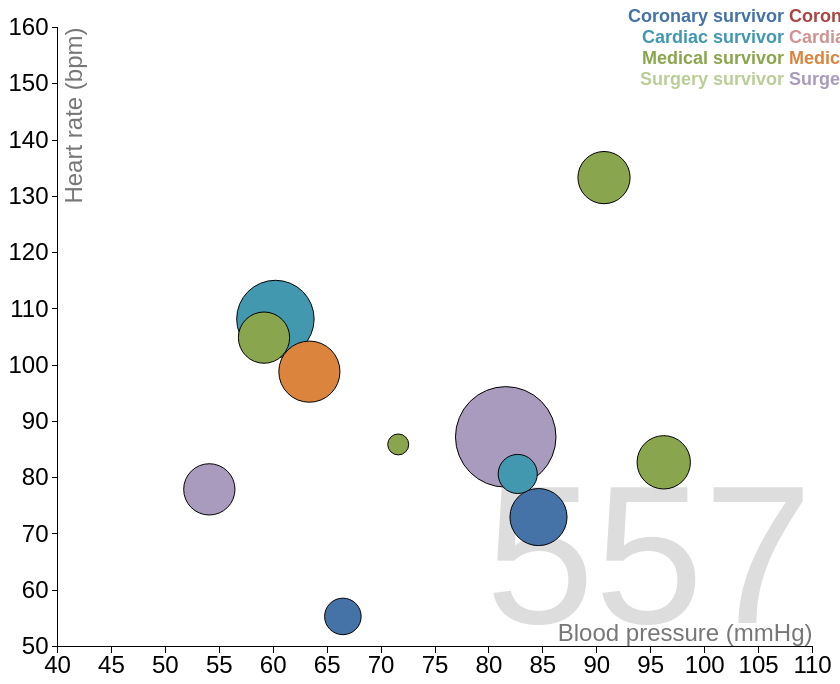
D3 v2 page, settled after 360 driven frames (6 s of simulated time); the page loaded 1 data file(s).


$(document).ready(function() {

// Various accessors that specify the four dimensions of data to visualize.
function x(d) { return d.income; }
function y(d) { return d.lifeExpectancy; }
function radius(d) { return d.population; }
function color(d) { 
console.log(d.region);
return d.region;
}
function key(d) { return d.name; }

// Chart dimensions.
var margin = {top: 19.5, right: 19.5, bottom: 29.5, left: 49.5},
width = document.documentElement.clientWidth - 200 - margin.right - margin.left,
height = document.documentElement.clientHeight - 100 - margin.top - margin.bottom;

if(width < 0) { width = 1000 }
if(height < 0) { height = 600 }

// Various scales. These domains make assumptions of data, naturally.
//var xScale = d3.scale.log().domain([0, 1e5]).range([0, width]),
var xScale = d3.scale.linear().domain([40, 110]).range([0, width]),  
yScale = d3.scale.linear().domain([50, 160]).range([height, 0]),
radiusScale = d3.scale.sqrt().domain([35, 43]).range([0, 100]),
colorScale = d3.scale.category10();

// The x & y axes.
var xAxis = d3.svg.axis().orient("bottom").scale(xScale).ticks(12, d3.format(",d")),
yAxis = d3.svg.axis().scale(yScale).orient("left");

// Create the SVG container and set the origin.
var svg = d3.select("#chart").append("svg")
.attr("width", width + margin.left + margin.right)
.attr("height", height + margin.top + margin.bottom)
.append("g")
.attr("transform", "translate(" + margin.left + "," + margin.top + ")");

// Add the x-axis.
svg.append("g")
.attr("class", "x axis")
.attr("transform", "translate(0," + height + ")")
.call(xAxis);

// Add the y-axis.
svg.append("g")
.attr("class", "y axis")
.call(yAxis);

// Add an x-axis label.
svg.append("text")
.attr("class", "x label")
.attr("text-anchor", "end")
.attr("x", width)
.attr("y", height - 6)
.text("Blood pressure (mmHg)");

// Add a y-axis label.
svg.append("text")
.attr("class", "y label")
.attr("text-anchor", "end")
.attr("y", 6)
.attr("dy", ".75em")
.attr("transform", "rotate(-90)")
.text("Heart rate (bpm)");

// Add the time label; the value is set on transition.
var label = svg.append("text")
.attr("class", "time label")
.attr("text-anchor", "end")
.attr("y", height - 24)
.attr("x", width)
.text("0000");

// Load the data.
d3.json("NewCommons.json", function(parliment) {

// A bisector since many nation's data is sparsely-defined.
var bisect = d3.bisector(function(d) { return d[0]; });

// Add a dot per nation. Initialize the data at 1945, and set the colors.
var dot = svg.append("g")
  .attr("class", "dots")
.selectAll(".dot")
  .data(interpolateData(19))
.enter().append("circle")
  .attr("class", "dot")
    .style("fill", function(d) {
        if(d.class == 1) {
            return "#4572a7";
        }
        if(d.class == 2) {
            return "#4198af";
        }
        if(d.class == 3) {
            return "#89a54e";
        }
        if(d.class == 4) {
            return "#b9cd96";
        }
        if(d.class == 5) {
            return "#aa4643";
        }
        if(d.class == 6) {
            return "#d19392";
        }
        if(d.class == 7) {
            return "#db843d";
        }
        if(d.class == 8) {
            return "#a99bbd";
        }
        return "#000";
    })
  //.style("fill", function(d) { return colorScale(color(d)); })
  .call(position)
  .sort(order);

// Add a title.
dot.append("title")
  .text(function(d) { return d.name; });

// Add an overlay for the time label.
var box = label.node().getBBox();

var overlay = svg.append("rect")
    .attr("class", "overlay")
    .attr("x", box.x)
    .attr("y", box.y)
    .attr("width", box.width)
    .attr("height", box.height)
    .on("mouseover", enableInteraction);

// Start a transition that interpolates the data based on time.
svg.transition()
  .duration(30000)
  .ease("linear")
  .tween("time", tweentime)
  .each("end", enableInteraction);

// Positions the dots based on data.
function position(dot) {
dot .attr("cx", function(d) { return xScale(x(d)); })
    .attr("cy", function(d) { return yScale(y(d)); })
    .attr("r", function(d) { return radiusScale(radius(d)); });
}

// Defines a sort order so that the smallest dots are drawn on top.
function order(a, b) {
return radius(b) - radius(a);
}

// After the transition finishes, you can mouseover to change the time.
function enableInteraction() {
var timeScale = d3.scale.linear()
    .domain([0, 48*60])
    .range([box.x + 10, box.x + box.width - 10])
    .clamp(true);

// Cancel the current transition, if any.
svg.transition().duration(0);

overlay
    .on("mouseover", mouseover)
    .on("mouseout", mouseout)
    .on("mousemove", mousemove)
    .on("touchmove", mousemove);

function mouseover() {
  label.classed("active", true);
}

function mouseout() {
  label.classed("active", false);
}

function mousemove() {
  displaytime(timeScale.invert(d3.mouse(this)[0]));
}
}

// Tweens the entire chart by first tweening the time, and then the data.
// For the interpolated data, the dots and label are redrawn.
function tweentime() {
var time = d3.interpolateNumber(0, 48*60);
return function(t) { displaytime(time(t)); };
}

// Updates the display to show the specified time.
function displaytime(time) {
dot.data(interpolateData(time), key).call(position).sort(order);
label.text(Math.round(time));
}

// Interpolates the dataset for the given (fractional) time.
function interpolateData(time) {
return parliment.map(function(d) {
  return {
    name: d.id,
    region: d.icuType,
    icuType: d.icuType,
    death: d.inHopsitalDeath,
    class: d.inHopsitalDeath * 4 + d.icuType,
    population: interpolateValues(d.temp, time),
    income: interpolateValues(d.nimap, time),
    lifeExpectancy: interpolateValues(d.hr, time)
  };
});
}

// Finds (and possibly interpolates) the value for the specified time.
function interpolateValues(values, time) {
var i = bisect.left(values, time, 0, values.length - 1),
    a = values[i];
if (i > 0) {
  var b = values[i - 1],
      t = (time - a[0]) / (b[0] - a[0]);
  return a[1] * (1 - t) + b[1] * t;
}
return a[1];
}
});

});


### data: NewCommons.json
[
 {
  "id": 132545,
  "icuType": 3,
  "inHopsitalDeath": 0,
  "nimap": [
   [
    138,
    75.33
   ],
   [
    153,
    82
   ],
   [
    213,
    69.67
   ],
   [
    273,
    72.67
   ],
   [
    333,
    63.67
   ],
   [
    363,
    70.67
   ],
   [
    393,
    70.67
   ],
   [
    408,
    80
   ],
   "... 35 more items"
  ],
  "hr": [
   [
    138,
    93
   ],
   [
    153,
    84
   ],
   [
    213,
    94
   ],
   [
    273,
    87
   ],
   [
    333,
    82
   ],
   [
    363,
    82
   ],
   [
    393,
    86
   ],
   [
    408,
    84
   ],
   "... 40 more items"
  ],
  "temp": [
   [
    138,
    37.8
   ],
   [
    273,
    35.8
   ],
   [
    363,
    36.9
   ],
   [
    453,
    37
   ],
   [
    513,
    37.2
   ],
   [
    573,
    37
   ],
   [
    633,
    36.8
   ],
   [
    753,
    37.1
   ],
   "... 7 more items"
  ]
 },
 {
  "id": 132547,
  "icuType": 1,
  "inHopsitalDeath": 0,
  "nimap": [
   [
    293,
    102.3
   ],
   [
    353,
    61.67
   ]
  ],
  "hr": [
   [
    293,
    78
   ],
   [
    353,
    71
   ],
   [
    383,
    84
   ],
   [
    398,
    85
   ],
   [
    413,
    75
   ],
   [
    473,
    73
   ],
   [
    533,
    80
   ],
   [
    593,
    74
   ],
   "... 39 more items"
  ],
  "temp": [
   [
    383,
    35.8
   ],
   [
    833,
    37.7
   ],
   [
    1193,
    37.8
   ],
   [
    1553,
    37.3
   ],
   [
    1793,
    38.2
   ],
   [
    2033,
    38.1
   ],
   [
    2273,
    37.8
   ],
   [
    2513,
    38.2
   ],
   "... 1 more items"
  ]
 },
 {
  "id": 132551,
  "icuType": 4,
  "inHopsitalDeath": 1,
  "nimap": [
   [
    310,
    67.33
   ],
   [
    340,
    68.67
   ],
   [
    400,
    60.67
   ],
   [
    460,
    53.67
   ],
   [
    520,
    56.33
   ],
   [
    640,
    49
   ],
   [
    700,
    57
   ],
   [
    820,
    56.33
   ],
   "... 35 more items"
  ],
  "hr": [
   [
    5,
    109
   ],
   [
    10,
    109
   ],
   [
    40,
    104
   ],
   [
    70,
    97
   ],
   [
    100,
    91
   ],
   [
    310,
    87
   ],
   [
    340,
    77
   ],
   [
    400,
    87
   ],
   "... 64 more items"
  ],
  "temp": [
   [
    0,
    38
   ],
   [
    400,
    35.6
   ],
   [
    640,
    37.7
   ],
   [
    880,
    37.1
   ],
   [
    1090,
    37.7
   ],
   [
    1360,
    36.7
   ],
   [
    1540,
    36.6
   ],
   [
    1780,
    36.4
   ],
   "... 28 more items"
  ]
 },
 {
  "id": 132554,
  "icuType": 3,
  "inHopsitalDeath": 0,
  "nimap": [
   [
    237,
    93.33
   ],
   [
    267,
    92
   ],
   [
    327,
    90.33
   ],
   [
    387,
    90
   ],
   [
    447,
    81.33
   ],
   [
    507,
    91.33
   ],
   [
    537,
    90.67
   ],
   [
    567,
    90.67
   ],
   "... 38 more items"
  ],
  "hr": [
   [
    237,
    127
   ],
   [
    267,
    127
   ],
   [
    327,
    130
   ],
   [
    387,
    128
   ],
   [
    447,
    128
   ],
   [
    507,
    133
   ],
   [
    537,
    132
   ],
   [
    567,
    134
   ],
   "... 38 more items"
  ],
  "temp": [
   [
    237,
    37.3
   ],
   [
    567,
    37
   ],
   [
    807,
    37.2
   ],
   [
    1047,
    36.8
   ],
   [
    1287,
    36.9
   ],
   [
    1527,
    36.7
   ],
   [
    1767,
    36.8
   ],
   [
    2007,
    36.7
   ],
   "... 2 more items"
  ]
 },
 {
  "id": 132555,
  "icuType": 2,
  "inHopsitalDeath": 0,
  "nimap": [
   [
    2817,
    82.67
   ],
   [
    2877,
    68.67
   ]
  ],
  "hr": [
   [
    57,
    67
   ],
   [
    72,
    68
   ],
   [
    87,
    72
   ],
   [
    102,
    74
   ],
   [
    117,
    76
   ],
   [
    132,
    77
   ],
   [
    147,
    79
   ],
   [
    162,
    79
   ],
   "... 50 more items"
  ],
  "temp": [
   [
    57,
    34.8
   ],
   [
    87,
    34.9
   ],
   [
    117,
    35.7
   ],
   [
    147,
    36
   ],
   [
    177,
    36.1
   ],
   [
    207,
    36.1
   ],
   [
    237,
    36.3
   ],
   [
    297,
    36.1
   ],
   "... 22 more items"
  ]
 },
 {
  "id": 132556,
  "icuType": 3,
  "inHopsitalDeath": 0,
  "nimap": [
   [
    63,
    55
   ],
   [
    108,
    50
   ],
   [
    168,
    54
   ],
   [
    183,
    55
   ],
   [
    228,
    54
   ],
   [
    243,
    53
   ],
   [
    258,
    53
   ],
   [
    288,
    55
   ],
   "... 51 more items"
  ],
  "hr": [
   [
    63,
    101
   ],
   [
    108,
    97
   ],
   [
    168,
    84
   ],
   [
    183,
    87
   ],
   [
    228,
    89
   ],
   [
    243,
    67
   ],
   [
    258,
    82
   ],
   [
    288,
    57
   ],
   "... 56 more items"
  ],
  "temp": [
   [
    63,
    36.7
   ],
   [
    168,
    37.1
   ],
   [
    183,
    37.2
   ],
   [
    228,
    36.5
   ],
   [
    288,
    36.7
   ],
   [
    348,
    37
   ],
   [
    363,
    37
   ],
   [
    378,
    36.3
   ],
   "... 16 more items"
  ]
 },
 {
  "id": 132567,
  "icuType": 2,
  "inHopsitalDeath": 0,
  "nimap": [
   [
    65,
    67.67
   ],
   [
    185,
    73
   ],
   [
    200,
    69
   ],
   [
    215,
    68
   ],
   [
    785,
    55
   ],
   [
    800,
    50.67
   ],
   [
    845,
    65
   ],
   [
    1505,
    52
   ],
   "... 22 more items"
  ],
  "hr": [
   [
    35,
    84
   ],
   [
    50,
    84
   ],
   [
    65,
    84
   ],
   [
    70,
    90
   ],
   [
    80,
    90
   ],
   [
    95,
    91
   ],
   [
    110,
    93
   ],
   [
    125,
    94
   ],
   "... 58 more items"
  ],
  "temp": [
   [
    35,
    35.5
   ],
   [
    50,
    35.7
   ],
   [
    65,
    35.7
   ],
   [
    70,
    35.9
   ],
   [
    80,
    35.9
   ],
   [
    95,
    36.1
   ],
   [
    110,
    36.2
   ],
   [
    125,
    35.9
   ],
   "... 43 more items"
  ]
 },
 {
  "id": 132568,
  "icuType": 3,
  "inHopsitalDeath": 0,
  "nimap": [
   [
    6,
    76
   ],
   [
    21,
    72
   ],
   [
    36,
    67
   ],
   [
    66,
    68
   ],
   [
    126,
    69
   ],
   [
    186,
    70
   ],
   [
    246,
    65
   ],
   [
    306,
    68
   ],
   "... 29 more items"
  ],
  "hr": [
   [
    6,
    88
   ],
   [
    21,
    88
   ],
   [
    36,
    86
   ],
   [
    66,
    85
   ],
   [
    126,
    86
   ],
   [
    186,
    85
   ],
   [
    246,
    85
   ],
   [
    306,
    83
   ],
… [head cut at 6 KiB]